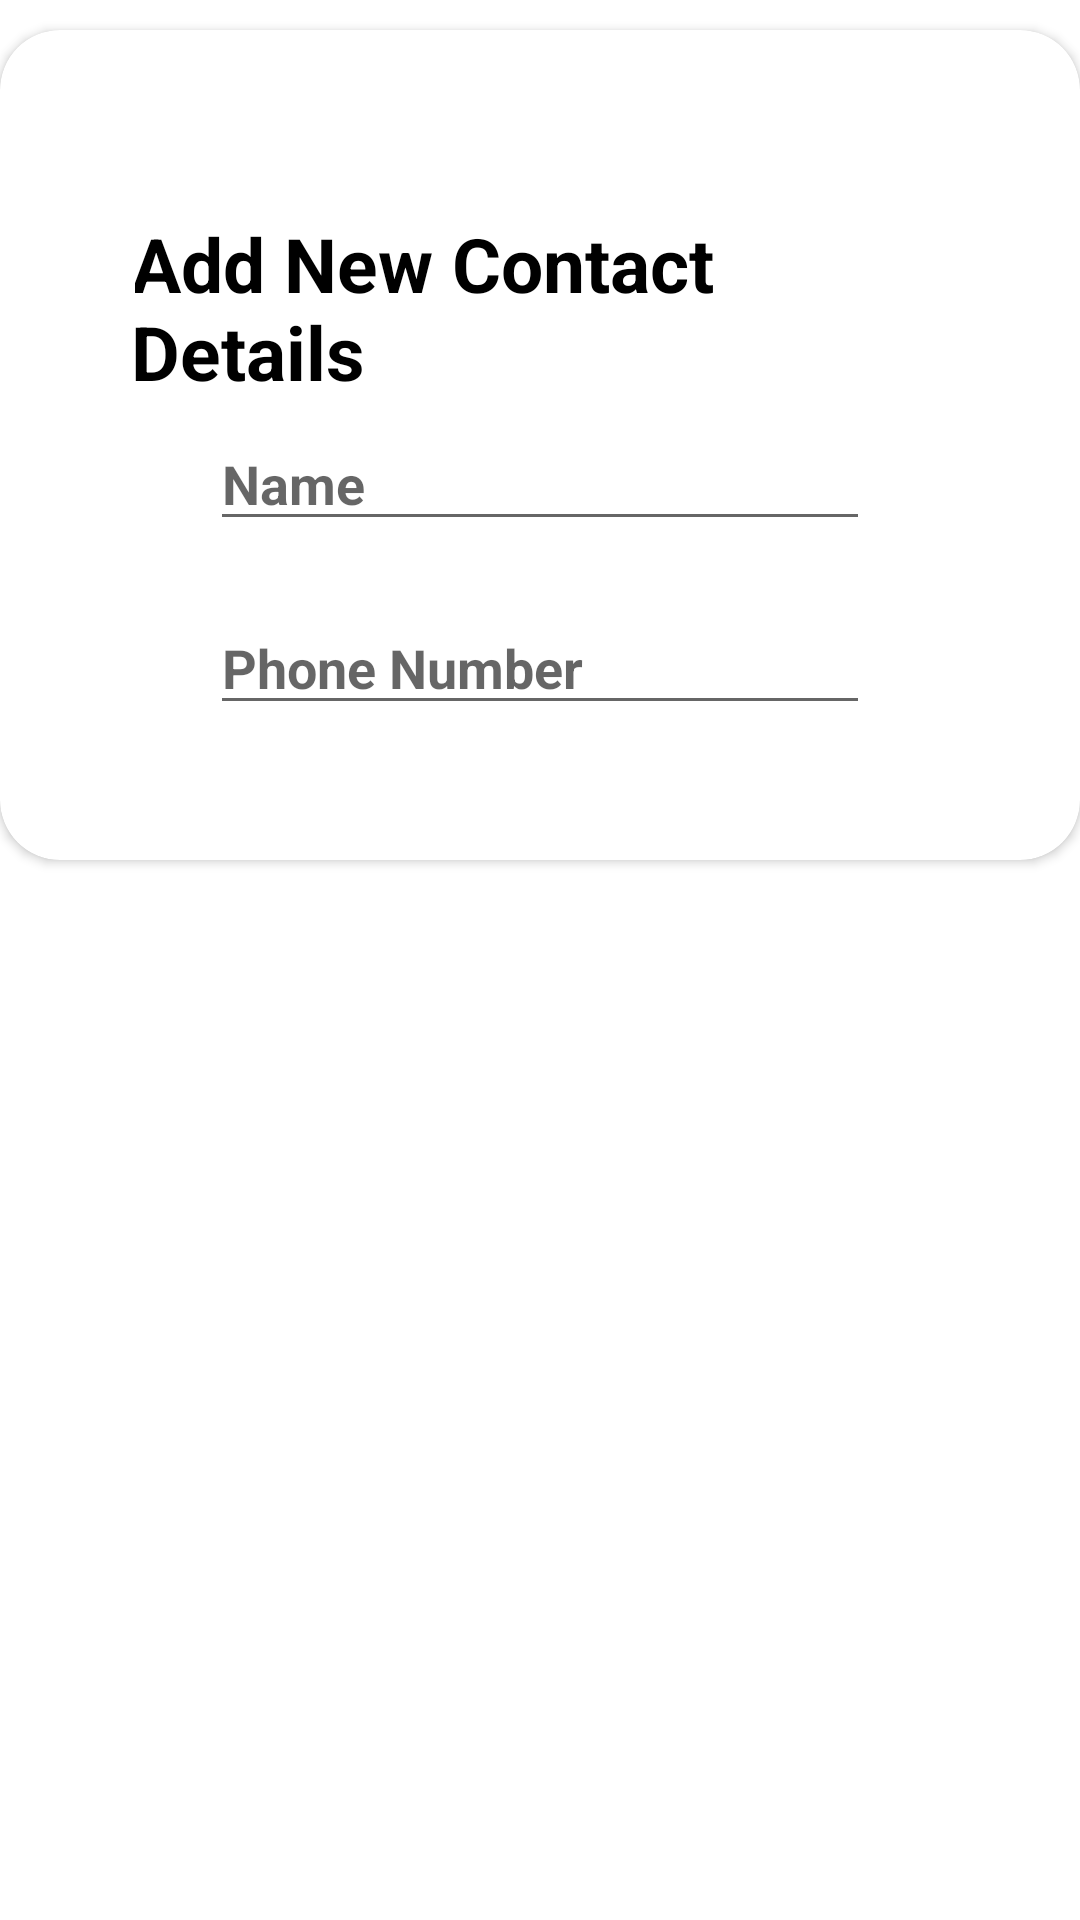

Write the Android layout XML for this screen, with the resource values it uses.
<!-- AndroidManifest.xml: application theme Theme.Week6TaskContactApp -->
<!-- res/layout/add_contact.xml -->
<?xml version="1.0" encoding="utf-8"?>
<androidx.constraintlayout.widget.ConstraintLayout
    xmlns:android="http://schemas.android.com/apk/res/android"
    xmlns:app="http://schemas.android.com/apk/res-auto"
    xmlns:tools="http://schemas.android.com/tools"
    android:layout_width="match_parent"
    android:layout_height="wrap_content">

    <androidx.cardview.widget.CardView
        android:id="@+id/add_contacts_cardview"
        android:layout_width="wrap_content"
        android:layout_height="wrap_content"
        android:layout_marginTop="10dp"
        android:elevation="30dp"
        app:cardCornerRadius="20dp"
        app:layout_constraintEnd_toEndOf="parent"
        app:layout_constraintStart_toStartOf="parent"
        app:layout_constraintTop_toTopOf="parent">


        <androidx.constraintlayout.widget.ConstraintLayout
            android:id="@+id/add_contacts_cardview_inner_layout"
            android:layout_width="match_parent"
            android:layout_height="match_parent"
            android:layout_margin="20dp"
            android:layout_marginTop="20dp"
            android:padding="25dp"
            app:layout_constraintEnd_toEndOf="parent"
            app:layout_constraintStart_toStartOf="parent"
            app:layout_constraintTop_toBottomOf="@+id/textView">

            <TextView
                android:id="@+id/new_conntact_details_textview"
                android:layout_width="wrap_content"
                android:layout_height="wrap_content"
                android:layout_marginStart="65dp"
                android:layout_marginTop="16dp"
                android:layout_marginEnd="65dp"
                android:text="Add New Contact Details"
                android:textColor="@color/black"
                android:textSize="25sp"
                android:textStyle="bold"
                app:layout_constraintEnd_toEndOf="parent"
                app:layout_constraintHorizontal_bias="0.512"
                app:layout_constraintStart_toStartOf="parent"
                app:layout_constraintTop_toTopOf="parent" />

            <EditText
                android:id="@+id/new_contact_name_edittext"
                android:layout_width="match_parent"
                android:layout_height="wrap_content"
                android:layout_marginStart="25dp"
                android:layout_marginTop="5dp"
                android:layout_marginEnd="25dp"
                android:hint="Name"
                android:inputType="textPersonName"
                android:textColor="@color/black"
                android:textSize="18sp"
                android:textStyle="bold"
                app:layout_constraintEnd_toEndOf="parent"
                app:layout_constraintStart_toStartOf="parent"
                app:layout_constraintTop_toBottomOf="@+id/new_conntact_details_textview" />

            <EditText
                android:id="@+id/new_contact_phone_number_edittext"
                android:layout_width="match_parent"
                android:layout_height="wrap_content"
                android:layout_marginStart="25dp"
                android:layout_marginTop="20dp"
                android:layout_marginEnd="25dp"
                android:hint="Phone Number"
                android:inputType="phone"
                android:textColor="@color/black"
                android:textSize="18sp"
                android:textStyle="bold"
                app:layout_constraintEnd_toEndOf="parent"
                app:layout_constraintStart_toStartOf="parent"
                app:layout_constraintTop_toBottomOf="@+id/new_contact_name_edittext" />


        </androidx.constraintlayout.widget.ConstraintLayout>


    </androidx.cardview.widget.CardView>


</androidx.constraintlayout.widget.ConstraintLayout>
<!-- resources referenced by this layout -->
<resources>
  <style name="Theme.Week6TaskContactApp" parent="Theme.MaterialComponents.DayNight.DarkActionBar">
          
          <item name="colorPrimary">#1E132E</item>
          <item name="colorPrimaryVariant">@color/purple_700</item>
          <item name="colorOnPrimary">@color/white</item>
          
          <item name="colorSecondary">#FFFFFF</item>
          <item name="colorSecondaryVariant">@color/teal_700</item>
  
          
          <item name="android:statusBarColor" tools:targetApi="l">#FF1E132E</item>
          
      </style>
  <!-- not gathered from this repository: default colours our renderer supplied (Android Studio template values) -->
  <color name="purple_700">#FF3700B3</color>
  <color name="teal_700">#FF018786</color>
  <color name="black">#FF000000</color>
  <color name="white">#FFFFFFFF</color>
</resources>
